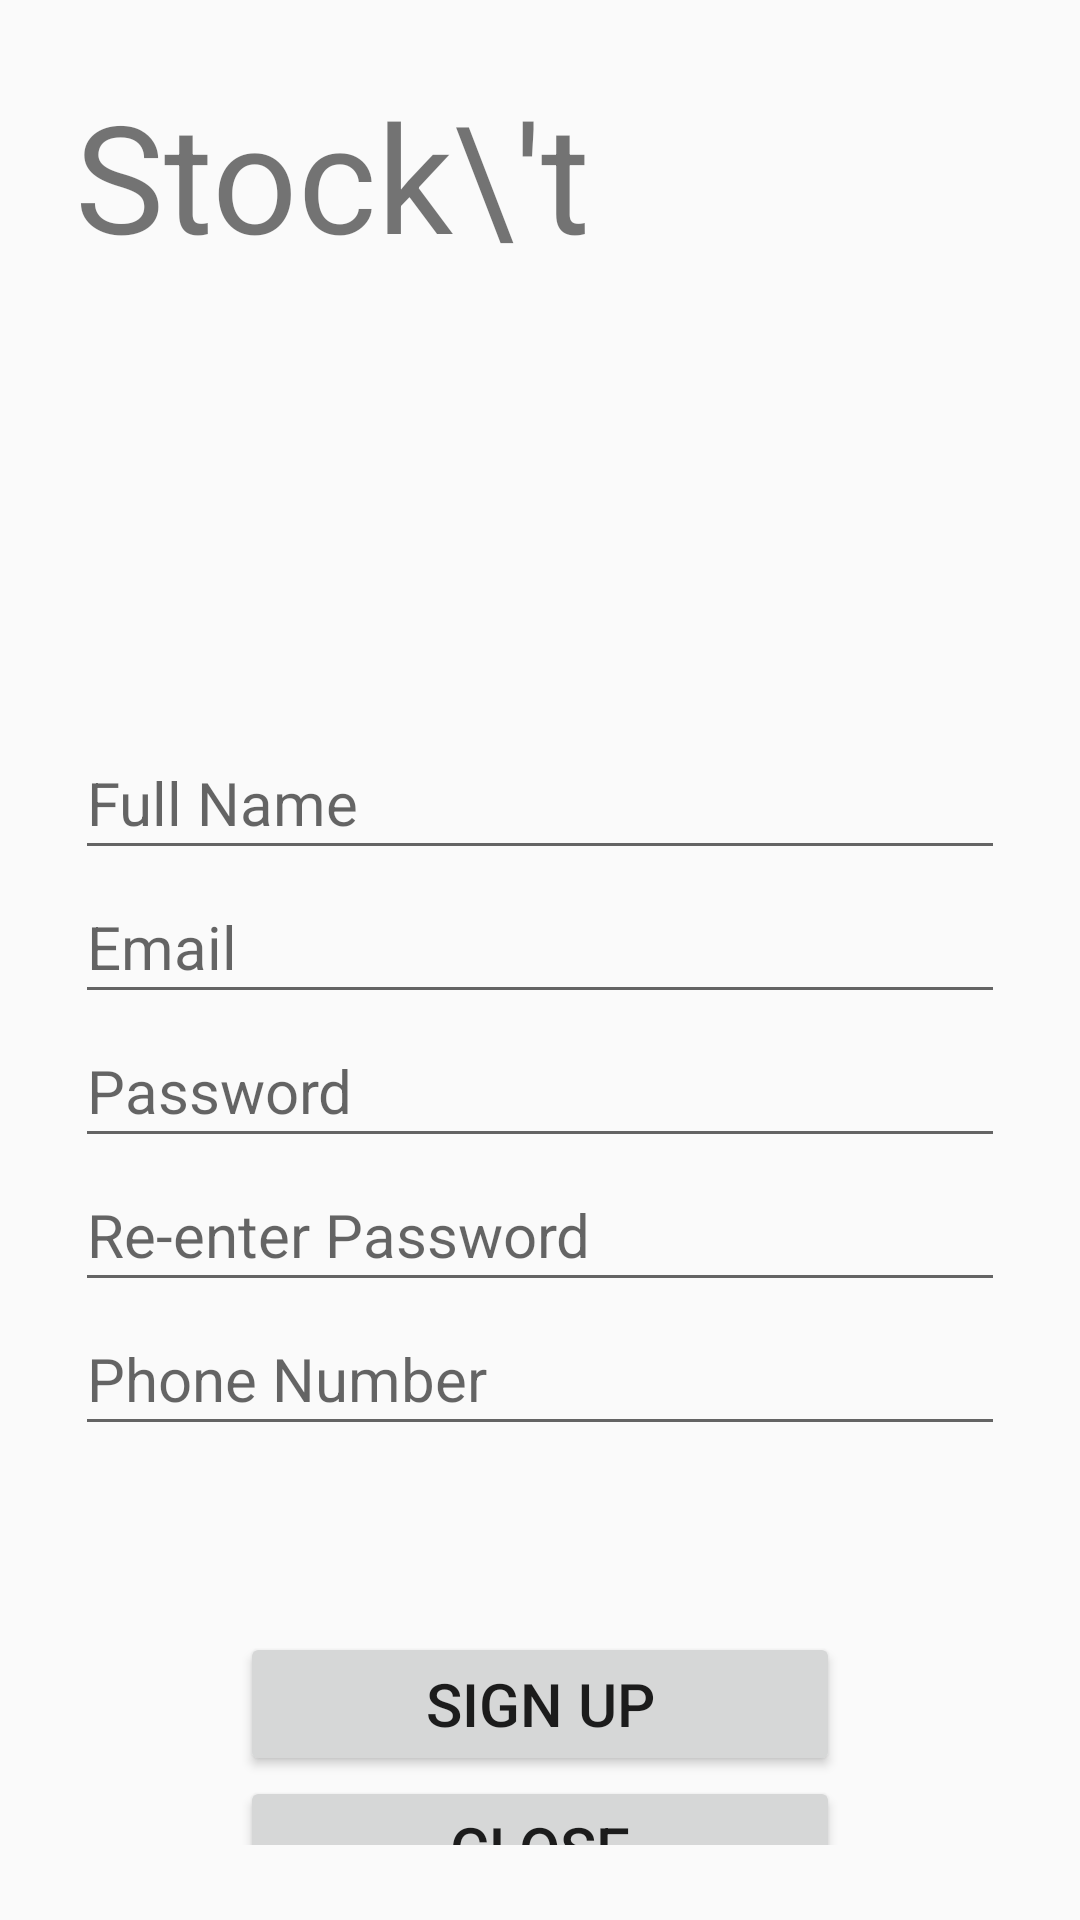

Android layout source for this screen:
<!-- AndroidManifest.xml: application theme Theme -->
<!-- res/layout/signup_screen.xml -->
<?xml version="1.0" encoding="utf-8"?>
<LinearLayout xmlns:android="http://schemas.android.com/apk/res/android"
    android:layout_width="match_parent"
    android:layout_height="match_parent"
    android:orientation="vertical"
    android:padding="25dp">

    <TextView
        android:id="@+id/editTextText"
        android:layout_width="match_parent"
        android:layout_height="217dp"
        android:textSize="50sp"
        android:text="Stock\'t" />

    <EditText
        android:id="@+id/nameText"
        android:layout_width="match_parent"
        android:layout_height="48dp"
        android:textSize="20sp"
        android:hint="Full Name" />

    <EditText
        android:id="@+id/emailText"
        android:layout_width="match_parent"
        android:layout_height="48dp"
        android:textSize="20sp"
        android:hint="Email" />

    <EditText
        android:id="@+id/passwordText"
        android:layout_width="match_parent"
        android:layout_height="48dp"
        android:textSize="20sp"
        android:hint="Password"
        android:inputType="textPassword" />

    <EditText
        android:id="@+id/reenterPasswordText"
        android:layout_width="match_parent"
        android:layout_height="48dp"
        android:textSize="20sp"
        android:hint="Re-enter Password"
        android:inputType="textPassword" />

    <EditText
        android:id="@+id/phoneNumberText"
        android:layout_width="match_parent"
        android:layout_height="48dp"
        android:textSize="20sp"
        android:hint="Phone Number" />









    <FrameLayout
        android:layout_width="match_parent"
        android:layout_height="62dp">

        <TextView
            android:id="@+id/warningText"
            android:layout_width="match_parent"
            android:layout_height="wrap_content"
            android:textSize="20sp"
            android:textColor="@color/red"
            android:visibility="invisible"
            android:text="Password must be at least 8 characters, one uppercase, one lowercase, one digit" />

    </FrameLayout>

    <Button
        android:id="@+id/buttonSignUp"
        android:layout_width="200dp"
        android:layout_height="48dp"
        android:textSize="20sp"
        android:layout_gravity="center"
        android:text="Sign Up" />

    <Button
        android:id="@+id/buttonClose"
        android:layout_width="200dp"
        android:layout_height="48dp"
        android:layout_gravity="center"
        android:textSize="20sp"
        android:text="Close" />
</LinearLayout>
<!-- resources referenced by this layout -->
<resources>
  <color name="red">#FFFF0000</color>
  <style name="Theme" parent="Theme.AppCompat.Light.DarkActionBar" />
</resources>
